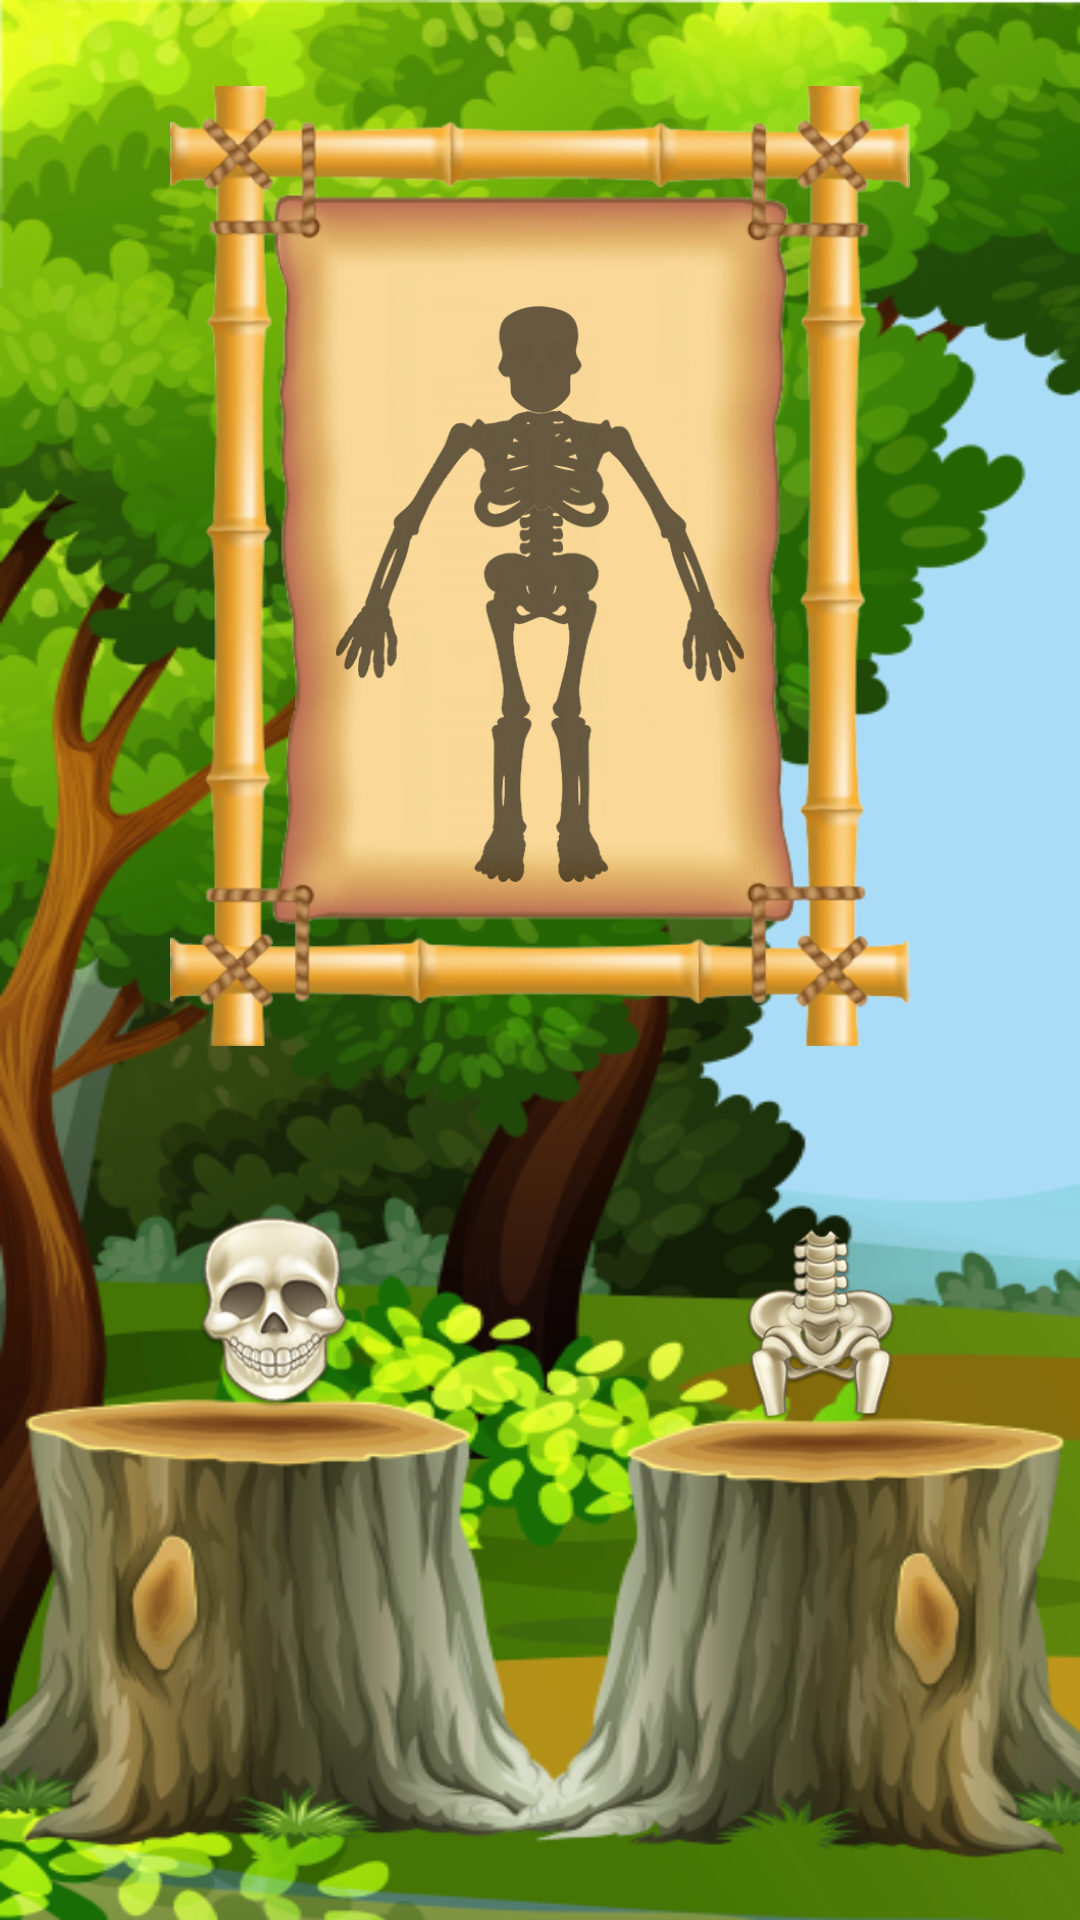

The Android layout XML behind this screen, and the referenced resources:
<!-- AndroidManifest.xml: application theme Theme.AppCompat.Light.NoActionBar -->
<!-- res/layout/activity_forest.xml -->
<?xml version="1.0" encoding="utf-8"?>
<androidx.constraintlayout.widget.ConstraintLayout xmlns:android="http://schemas.android.com/apk/res/android"
    xmlns:app="http://schemas.android.com/apk/res-auto"
    xmlns:tools="http://schemas.android.com/tools"
    android:id="@+id/full_body"
    android:layout_width="match_parent"
    android:layout_height="match_parent"
    android:background="@drawable/background_forest"
    tools:context=".BodyActivity">

    <FrameLayout
        android:id="@+id/frame_layout"
        android:layout_width="match_parent"
        android:layout_height="match_parent">


        <androidx.constraintlayout.widget.ConstraintLayout
            android:id="@+id/parts_layout"
            android:layout_width="match_parent"
            android:layout_height="match_parent">

            <ImageView
                android:id="@+id/iv_board"
                android:layout_width="0dp"
                android:layout_height="0dp"
                android:layout_marginStart="39dp"
                android:layout_marginTop="24dp"
                android:layout_marginEnd="39dp"
                android:layout_marginBottom="52dp"
                app:layout_constraintBottom_toTopOf="@+id/iv_bone1"
                app:layout_constraintEnd_toEndOf="parent"
                app:layout_constraintHeight_percent="0.50"
                app:layout_constraintStart_toStartOf="parent"
                app:layout_constraintTop_toTopOf="parent"
                app:layout_constraintWidth_percent="0.80"
                app:srcCompat="@drawable/forest_board" />

            <ImageView
                android:id="@+id/iv_bone1"
                android:layout_width="wrap_content"
                android:layout_height="0dp"
                android:layout_marginStart="48dp"
                android:layout_marginBottom="4dp"
                android:tag="left"
                app:layout_constraintBottom_toTopOf="@+id/linearLayout"
                app:layout_constraintHeight_percent="0.10"
                app:layout_constraintStart_toStartOf="parent"
                app:srcCompat="@drawable/v4_skeletone_part_panal_0" />

            <ImageView
                android:id="@+id/iv_bone2"
                android:layout_width="wrap_content"
                android:layout_height="0dp"
                android:layout_marginEnd="28dp"
                android:tag="right"
                app:layout_constraintBottom_toTopOf="@+id/linearLayout"
                app:layout_constraintEnd_toEndOf="parent"
                app:layout_constraintHeight_percent="0.10"
                app:srcCompat="@drawable/v4_skeletone_part_panal_1" />

            <LinearLayout
                android:id="@+id/linearLayout"
                android:layout_width="match_parent"
                android:layout_height="0dp"
                android:orientation="horizontal"
                app:layout_constraintBottom_toBottomOf="parent"
                app:layout_constraintHeight_percent="0.26" />


        </androidx.constraintlayout.widget.ConstraintLayout>

        <androidx.constraintlayout.widget.ConstraintLayout
            android:id="@+id/body_layout"
            android:layout_width="match_parent"
            android:layout_height="match_parent"
            tools:layout_editor_absoluteX="-10dp"
            tools:layout_editor_absoluteY="5dp">

            <ImageView
                android:id="@+id/body_frame"
                android:layout_width="0dp"
                android:layout_height="0dp"
                android:layout_marginTop="102dp"
                app:layout_constraintEnd_toEndOf="parent"
                app:layout_constraintHeight_percent="0.30"
                app:layout_constraintHorizontal_bias="0.5"
                app:layout_constraintStart_toStartOf="parent"
                app:layout_constraintTop_toTopOf="parent"
                app:layout_constraintWidth_percent="0.45"
                app:srcCompat="@drawable/v4_skeleton_shadow" />
        </androidx.constraintlayout.widget.ConstraintLayout>

    </FrameLayout>
</androidx.constraintlayout.widget.ConstraintLayout>
<!-- resources referenced by this layout -->
<resources>
  <!-- drawable background_forest: png bitmap (drawable, 355136 bytes) -->
  <!-- drawable forest_board: png bitmap (drawable, 219103 bytes) -->
  <!-- drawable v4_skeleton_shadow: png bitmap (drawable, 23742 bytes) -->
  <!-- drawable v4_skeletone_part_panal_0: png bitmap (drawable, 7576 bytes) -->
  <!-- drawable v4_skeletone_part_panal_1: png bitmap (drawable, 11200 bytes) -->
</resources>
